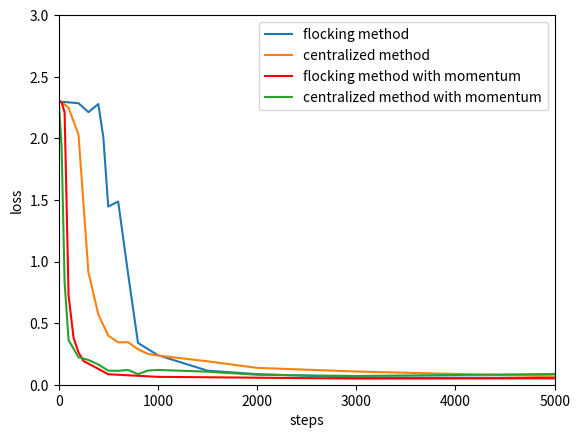

Write the Python code that produced this figure.
import numpy as np
from scipy import *
import matplotlib.pyplot as plt

step = [1, 30, 60, 100, 200, 300, 400, 450, 500, 600, 700, 800, 1000, 1500, 2000, 3000, 5000]
test_loss____ =   [2.303, 2.296, 2.295, 2.292, 2.285, 2.213, 2.278, 2.012, 1.446, 1.487, 0.900, 0.339, 0.240, 0.114, 0.086, 0.059, 0.055]
test_accuracy =   [0.175, 0.190, 0.195, 0.286, 0.103, 0.213, 0.104, 0.427, 0.627, 0.597, 0.785, 0.921, 0.941, 0.970, 0.976, 0.982, 0.985]

m_step = [1, 30, 60, 100, 150, 200, 250, 500, 1000, 3000, 5000]
m_test_loss____ = [2.303, 2.291, 2.211, 0.725, 0.382, 0.262, 0.193, 0.085, 0.064, 0.050, 0.052]
m_test_accuracy = [0.197, 0.247, 0.410, 0.794, 0.888, 0.936, 0.943, 0.976, 0.984, 0.986, 0.989]

#centralized method
centr_step = [1, 30, 60, 100, 200, 300, 400, 500, 600, 700, 800, 900, 1000, 1500, 2000, 3000, 5000]
centr_test_loss = [2.302, 2.290, 2.275, 2.248, 2.030, 0.913, 0.570, 0.399, 0.344, 0.345, 0.288, 0.250, 0.237, 0.190, 0.137, 0.107, 0.068]
centr_accuracy_ = [0.117, 0.155, 0.259, 0.293, 0.617, 0.790, 0.827, 0.882, 0.900, 0.894, 0.913, 0.925, 0.930, 0.943, 0.961, 0.970, 0.979]

m_centr_step = [1, 30, 60, 100, 200, 300, 400, 500, 600, 700, 800, 900, 1000, 1500, 2000, 3000, 5000]
m_centr_test_loss = [2.302, 1.924, 0.831, 0.362, 0.223, 0.201, 0.164, 0.114, 0.113, 0.120, 0.086, 0.115, 0.120, 0.106, 0.081, 0.071, 0.087]
m_centr_accuracy_ = [0.115, 0.511, 0.744, 0.898, 0.930, 0.937, 0.950, 0.966, 0.966, 0.968, 0.976, 0.969, 0.972, 0.971, 0.978, 0.979, 0.983]

# p40_test_loss = polyfit(step, test_loss____, 11)
# p40_test_accuracy = polyfit(step, test_accuracy, 11)

# p40_m_test_loss = polyfit(m_step, m_test_loss____, 6)
# p40_m_test_accuracy = polyfit(m_step, m_test_accuracy, 6)


plt.ylim((0, 3))
plt.xlim((0, 5000))
plt.xlabel('steps')
plt.ylabel('loss')
plt.plot(step, test_loss____)
plt.plot(centr_step, centr_test_loss)
# plt.plot(m_step, polyval(p40_m_test_loss, m_step), 'r')

plt.plot(m_step, m_test_loss____, 'r')
plt.plot(m_centr_step, m_centr_test_loss)
# plt.plot(step, polyval(test_loss____, step), 'b')
# plt.plot(x1, loss_flocking, 'r', alpha=0.4,)
# plt.plot(x2, loss_centralized, 'b', alpha=0.4)
plt.legend(['flocking method', 'centralized method', 'flocking method with momentum', 'centralized method with momentum'])
plt.show()



# plt.plot(m_step, polyval(p40_m_test_accuracy, m_step), 'b')


# x1 = np.linspace(0, 48, num_lines1)
# x2 = np.linspace(0, 48, num_lines2)
# print(x1)

# plt.ylim((0, 1))
# plt.xlim((0, 48))
# plt.xlabel('time(seconds)')
# plt.ylabel('accuracy')
# plt.plot(x1, accuracy_flocking)
# plt.plot(x2, accuracy_nonflocking)
# plt.legend(['flocking', 'nonflocking'])
# plt.show()

# plt.ylim((0, 3))
# plt.xlim((0, 48))
# plt.xlabel('time(seconds)')
# plt.ylabel('cost')
# plt.plot(x1, cost_flocking)
# plt.plot(x2, cost_nonflocking)
# plt.legend(['flocking', 'nonflocking'])
# plt.show()
